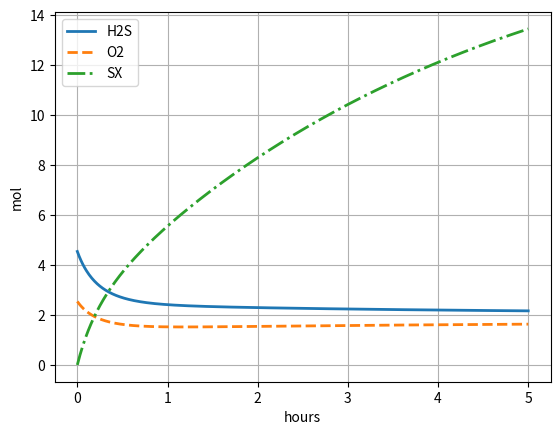
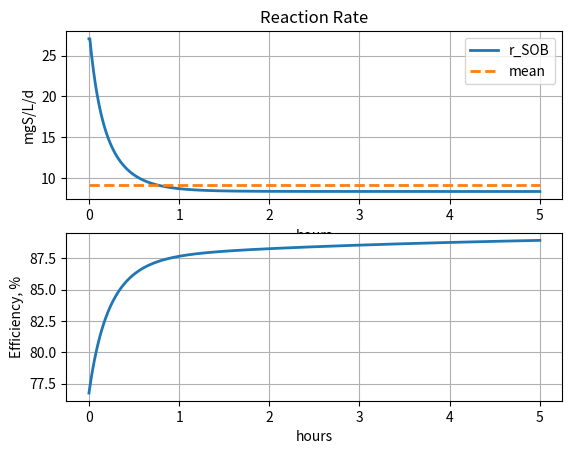

Here is the Python script that generated these plots, in order:
import numpy as np
from matplotlib import pyplot as plt
import time
from pprint import pprint as pp

d_start = 0         # [h] - Start time
d_end   = 5       # [h] - End time
hours   = .01      # [h] - Discretization time

n_times = int((d_end-d_start)/hours)+1  # Number of time steps

print('***Intervals of {hours} hours. \n {n_times} time steps***'.format(hours=hours, n_times=n_times))

t = np.linspace(d_start,d_end,n_times) # time span
R_C = 1.8 # gS/gO2 reaction coefficient
P = 1 # atm
T = 35+273.15 # K
R = 0.0821 # L * atm/mol/K
Vgas = 400#m3
RC = 1.8                                                        # [gS/gO2]     - Stoichiometry of the reaction
alfa = 1                                                        # [-] - Power for sulfur concentration
beta = 1                                                     # [-] - Power for oxygen concentration
k= 0.6                                                     # [1/m3/h*(gS*gO)^proper exp] - Reaction rate constant
tau_head = 4.3                                                  # [h] - Head space residence time
n_in = {
    'H2S':4.54*np.ones(len(t)),
    'O2': 2.54*np.ones(len(t)),
    'SX':  0.000,
    'H2O': 178
} # mol/hours

PM = {
    'H2S': 34.1,
    'O2':  36.0,
    'SX':  32.1,
    'H2O': 18.0
}

dt = (t[-1] - t[0])/len(t)

n_out = {
    'H2S': np.zeros(len(t)),
    'O2':  np.zeros(len(t)),
    'SX':  np.zeros(len(t)),
    'H2O': np.zeros(len(t))
} # mol/hours

c_out = {
    'H2S': np.zeros(len(t)),
    'O2':  np.zeros(len(t))
} # mol/hours

m_out = {
    'H2S': np.zeros(len(t)),
    'O2':  np.zeros(len(t))
} # mol/hours

x_out = {
    'H2S': np.zeros(len(t)),
    'O2':  np.zeros(len(t))
} # mol/hours

r_SOB = np.zeros(len(t))

n_out['H2S'][0] = n_in['H2S'][0]
n_out['O2'][0]  = n_in['O2'][0]
n_out['H2O'][0] = n_in['H2O']

x_out['H2S'][0] = n_in['H2S'][0] / (n_in['H2S'][0] + n_in['O2'][0] + n_in['H2O'] + 2537.39 + 706.49)
x_out['O2'][0]  = n_in['O2'][0]  / (n_in['H2S'][0] + n_in['O2'][0] + n_in['H2O'] + 2537.39 + 706.49)

c_out['H2S'][0] = x_out['H2S'][0] * P/R/T # mol/L
c_out['O2'][0]  = x_out['O2'][0]  * P/R/T # mol/L

m_out['H2S'][0] = c_out['H2S'][0] * PM['H2S'] * 1000 # g/m3
m_out['O2'][0]  = c_out['O2'][0]  * PM['O2'] * 1000 # g/m3

print('Simulation is on going...')
t0 = time.time()
r_SOB[0] = max(0,(k * m_out['H2S'][0]**alfa * m_out['O2'][0]**beta)) # gS/m3/h
for i in range(1, len(t)):
#                                                                                     CH4       CO2
    x_out['H2S'][i-1] = n_out['H2S'][i-1] / (n_out['H2O'][i-1] + n_out['H2S'][i-1] + n_out['O2'][i-1] + 2537.39 + 706.49)
    x_out['O2'][i-1]  = n_out['O2'][i-1]  / (n_out['H2O'][i-1] + n_out['H2S'][i-1] + n_out['O2'][i-1] + 2537.39 + 706.49)
    
    c_out['H2S'][i-1] = x_out['H2S'][i-1] * P/R/T # mol/L
    c_out['O2'][i-1]  = x_out['O2'][i-1]  * P/R/T # mol/L
    
    m_out['H2S'][i-1] = c_out['H2S'][i-1] * PM['H2S'] * 1000 # g/m3
    m_out['O2'][i-1]  = c_out['O2'][i-1]  * PM['O2'] * 1000 # g/m3
    

    r_SOB[i] = (k * m_out['H2S'][i-1]**alfa * m_out['O2'][i-1]**beta)

    n_out['H2S'][i] = max(1e-16,(n_in['H2S'][i]*dt + (n_out['H2S'][i-1])  - r_SOB[i]*dt* Vgas / PM['H2S'])/(1+dt/tau_head))
    n_out['O2'][i]  = max(1e-16,(n_in['O2'][i]*dt  + (n_out['O2'][i-1])  - r_SOB[i]*dt* Vgas / (R_C * PM['O2']))/(1+dt/tau_head))
    n_out['SX'][i]  = (n_in['SX']*dt  + (n_out['SX'][i-1])  + r_SOB[i]* dt* Vgas / PM['SX'])/(1+dt/tau_head)
    
    n_out['H2O'][i] = n_in['H2O'] + (n_out['H2S'][i-1] - n_in['H2S'][i]) # n_in['H2O'] + nu['H2O'] * (k * m_out['H2S'][i]**alfa * m_out['O2'][i]**beta)*( dt/(1+dt) ) * Vgas /



Efficiency = (1-(n_out['H2S'][:]/tau_head/n_in['H2S']))*100
    
print(n_out['O2'][:])
print('Simulation ended')
print('time for procedure: ', time.time() - t0, 'sec')

plt.figure()

plt.plot(t, n_out['H2S'], label = 'H2S', linewidth=2)
plt.plot(t, n_out['O2'], '--', label = 'O2',  linewidth=2)
plt.plot(t, n_out['SX'], '-.', label = 'SX',  linewidth=2)
plt.grid(True); plt.xlabel('hours'); plt.ylabel('mol')
plt.legend(loc='best')


plt.figure()
plt.subplot(2,1,1)
plt.title('Reaction Rate')
plt.plot(t, r_SOB*24, label = 'r_SOB', linewidth=2)
plt.plot(t, np.array(np.mean(r_SOB*24))*np.ones(len(t)), '--', label = 'mean',  linewidth=2)
plt.legend(loc='best')
plt.grid(True); plt.xlabel('hours'); plt.ylabel('mgS/L/d')
plt.subplot(2,1,2)
plt.plot(t, Efficiency, label = 'Efficiency', linewidth=2)
plt.grid(True); plt.xlabel('hours'); plt.ylabel('Efficiency, %')
print('mean r_SOB: ', np.mean(r_SOB*24), 'mgS/L/d')
plt.show()


